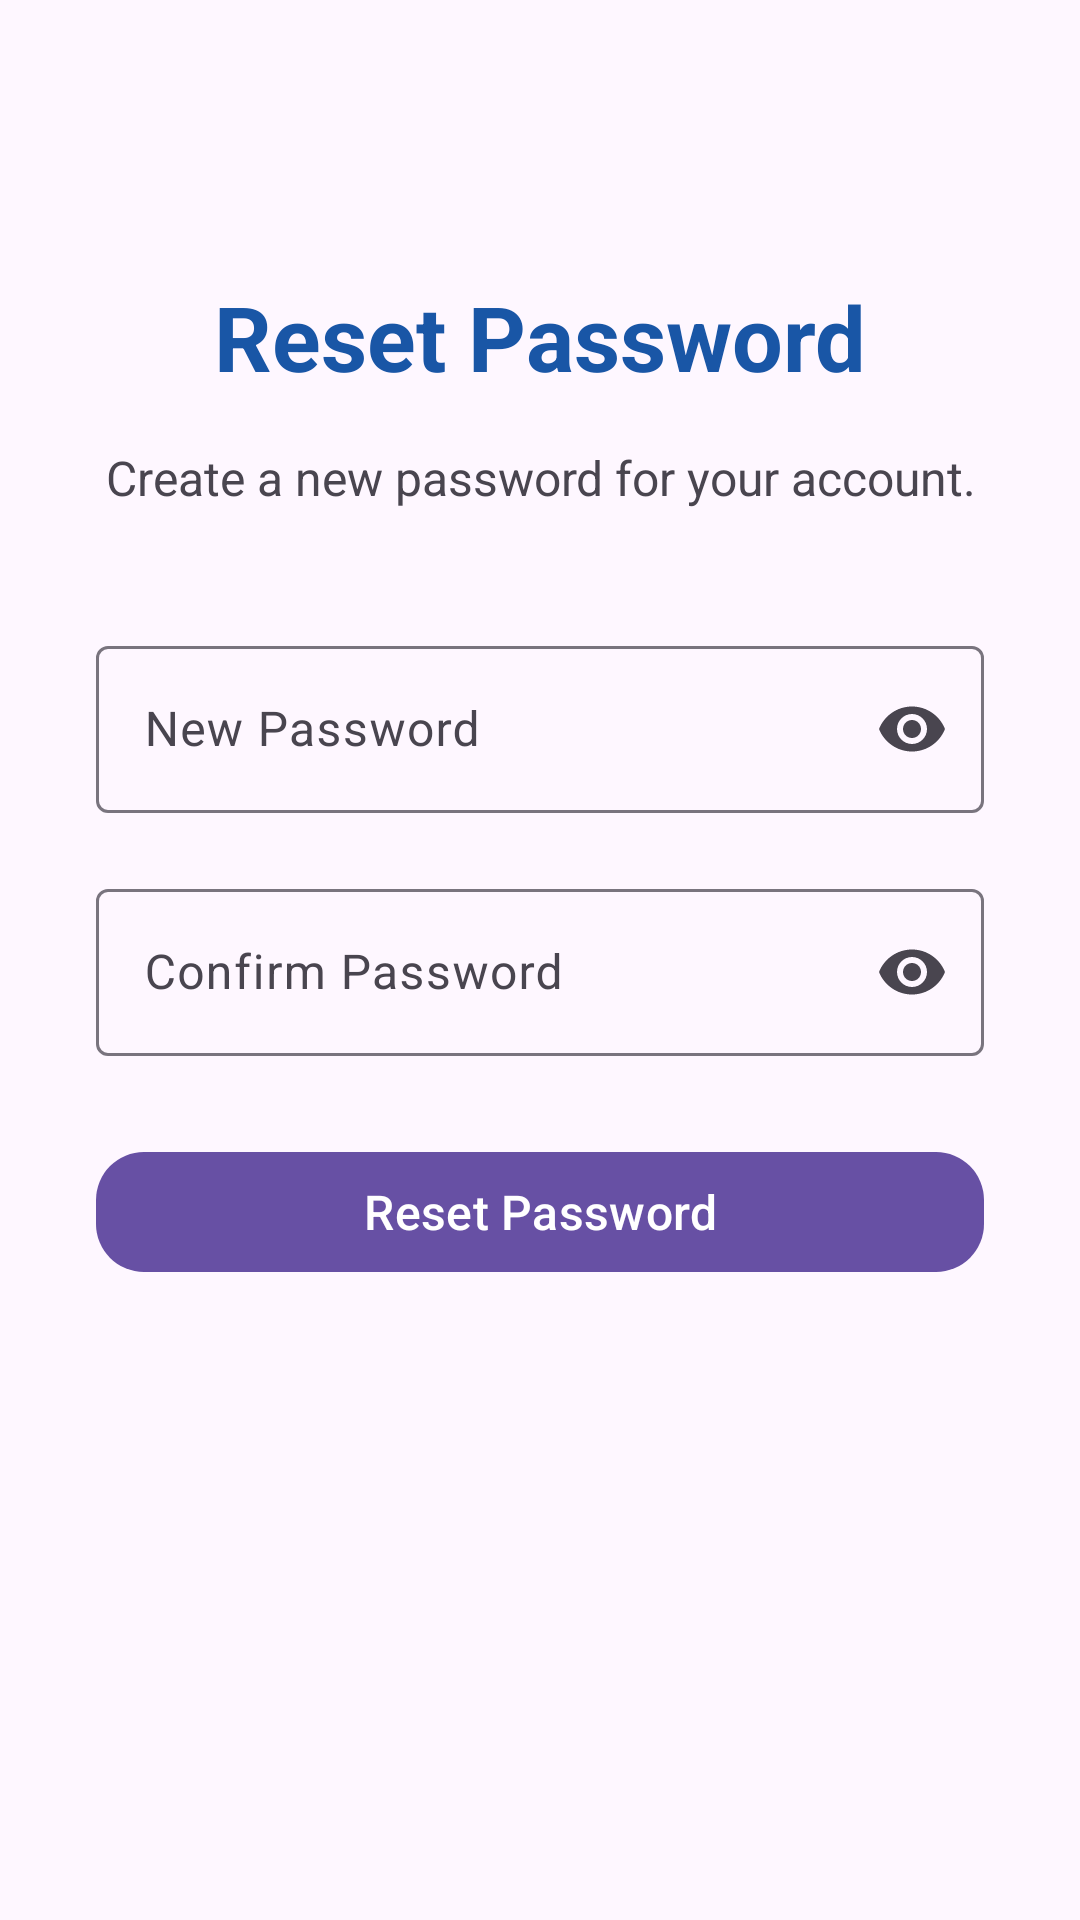

The Android layout XML behind this screen, and the referenced resources:
<!-- AndroidManifest.xml: application theme Theme.LostFoundRegistry -->
<!-- res/layout/activity_reset_password.xml -->
<?xml version="1.0" encoding="utf-8"?>
<ScrollView
    xmlns:android="http://schemas.android.com/apk/res/android"
    xmlns:app="http://schemas.android.com/apk/res-auto"
    android:layout_width="match_parent"
    android:layout_height="match_parent"
    android:fillViewport="true">

    <LinearLayout
        android:layout_width="match_parent"
        android:layout_height="wrap_content"
        android:orientation="vertical"
        android:padding="32dp"
        android:gravity="center_horizontal">

        <TextView
            android:layout_width="wrap_content"
            android:layout_height="wrap_content"
            android:layout_marginTop="60dp"
            android:text="Reset Password"
            android:textSize="30sp"
            android:textStyle="bold"
            android:textColor="#1956A6" />

        <TextView
            android:layout_width="match_parent"
            android:layout_height="wrap_content"
            android:layout_marginTop="16dp"
            android:gravity="center"
            android:text="Create a new password for your account."
            android:textSize="16sp" />

        <com.google.android.material.textfield.TextInputLayout
            android:layout_width="match_parent"
            android:layout_height="wrap_content"
            android:layout_marginTop="40dp"
            android:hint="New Password"
            app:endIconMode="password_toggle">

            <com.google.android.material.textfield.TextInputEditText
                android:id="@+id/etNewPassword"
                android:layout_width="match_parent"
                android:layout_height="wrap_content"
                android:inputType="textPassword" />

        </com.google.android.material.textfield.TextInputLayout>

        <com.google.android.material.textfield.TextInputLayout
            android:layout_width="match_parent"
            android:layout_height="wrap_content"
            android:layout_marginTop="20dp"
            android:hint="Confirm Password"
            app:endIconMode="password_toggle">

            <com.google.android.material.textfield.TextInputEditText
                android:id="@+id/etConfirmPassword"
                android:layout_width="match_parent"
                android:layout_height="wrap_content"
                android:inputType="textPassword" />

        </com.google.android.material.textfield.TextInputLayout>

        <com.google.android.material.button.MaterialButton
            android:id="@+id/btnResetPassword"
            android:layout_width="match_parent"
            android:layout_height="wrap_content"
            android:layout_marginTop="28dp"
            android:text="Reset Password"
            android:textSize="16sp"
            app:cornerRadius="16dp" />

    </LinearLayout>

</ScrollView>
<!-- resources referenced by this layout -->
<resources>
  <style name="Theme.LostFoundRegistry" parent="Base.Theme.LostFoundRegistry" />
  <style name="Base.Theme.LostFoundRegistry" parent="Theme.Material3.DayNight.NoActionBar">
          
          
      </style>
</resources>
